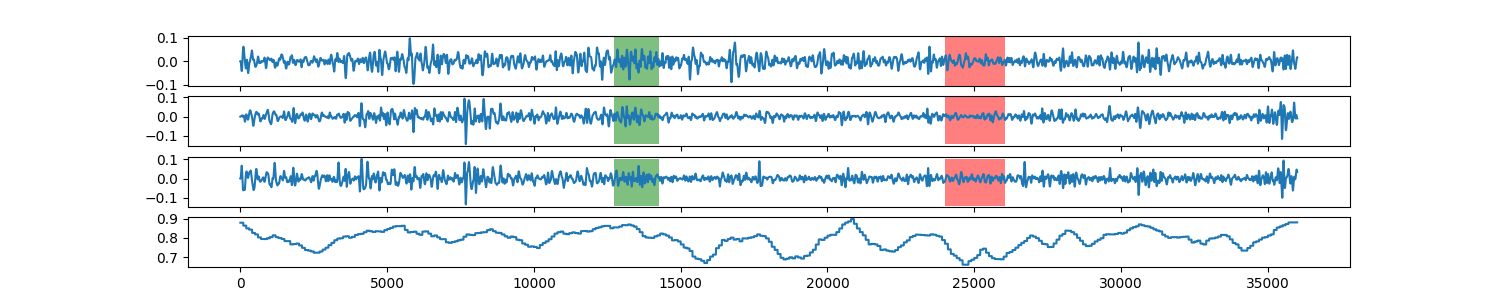

The file beside this chart, header and first rows:
0, 0.8784716549
1, 0.8785
2, 0.8785
3, 0.8785
4, 0.8785
5, 0.8785
6, 0.8785
7, 0.8785
8, 0.8785
9, 0.8785
10, 0.8785
11, 0.8785
12, 0.8785
13, 0.8785
14, 0.8785
15, 0.8785
16, 0.8785
17, 0.8785
18, 0.8785
19, 0.8785
20, 0.8785
21, 0.8785
22, 0.8785
23, 0.8785
24, 0.8785
25, 0.8785
26, 0.8785
27, 0.8785
28, 0.8785
29, 0.8785
30, 0.8785
31, 0.8785
32, 0.8785
33, 0.8785
34, 0.8785
35, 0.8785
36, 0.8785
37, 0.8785
38, 0.8785
39, 0.8785
40, 0.8785
41, 0.8785
42, 0.8785
43, 0.8785
44, 0.8785
45, 0.8785
46, 0.8785
47, 0.8785
48, 0.8785
49, 0.8785
50, 0.8785
51, 0.8785
52, 0.8785
53, 0.8785
54, 0.8785
55, 0.8785
56, 0.8785
57, 0.8785
58, 0.8785
59, 0.8785
60, 0.8785
... 35,938 more rows
